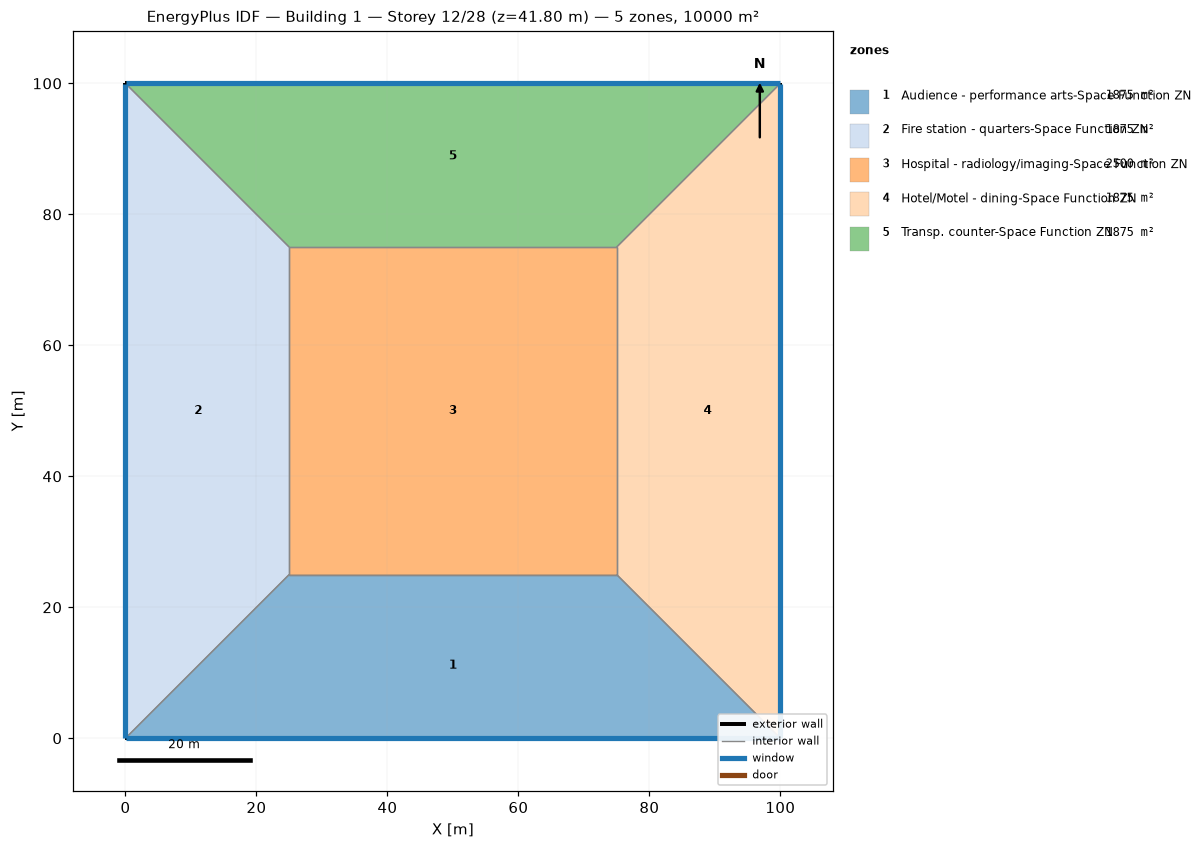
=== STOREY PLAN SPEC (per zone: floor XY polygon, exterior-wall plan segments, windows/doors) ===
zone 1: Audience - performance arts-Space Function ZN  (1875.0 m²)
  floor: (100.00, 0.00) (0.00, 0.00) (25.00, 25.00) (75.00, 25.00)
  exterior wall: (0.00, 0.00) – (100.00, 0.00)  [100.0 m]
    window: (0.03, 0.00) – (99.97, 0.00)  [95.0 m²]
  interior walls: 3
zone 2: Fire station - quarters-Space Function ZN  (1875.0 m²)
  floor: (0.00, 0.00) (0.00, 100.00) (25.00, 75.00) (25.00, 25.00)
  exterior wall: (0.00, 100.00) – (0.00, 0.00)  [100.0 m]
    window: (0.00, 99.97) – (0.00, 0.03)  [95.0 m²]
  interior walls: 3
zone 3: Hospital - radiology/imaging-Space Function ZN  (2500.0 m²)
  floor: (25.00, 25.00) (25.00, 75.00) (75.00, 75.00) (75.00, 25.00)
  interior walls: 4
zone 4: Hotel/Motel - dining-Space Function ZN  (1875.0 m²)
  floor: (100.00, 100.00) (100.00, 0.00) (75.00, 25.00) (75.00, 75.00)
  exterior wall: (100.00, 0.00) – (100.00, 100.00)  [100.0 m]
    window: (100.00, 0.03) – (100.00, 99.97)  [95.0 m²]
  interior walls: 3
zone 5: Transp. counter-Space Function ZN  (1875.0 m²)
  floor: (0.00, 100.00) (100.00, 100.00) (75.00, 75.00) (25.00, 75.00)
  exterior wall: (100.00, 100.00) – (0.00, 100.00)  [100.0 m]
    window: (99.97, 100.00) – (0.03, 100.00)  [95.0 m²]
  interior walls: 3

=== DERIVED (storey summary) ===
Building: Building 1
Storey: 12 of 28  (floor level z = 41.80 m)
Storey gross floor area: 10000.0 m²
Zones on this storey: 5
  - Audience - performance arts-Space Function ZN: floor 1875.0 m²; exterior wall 100.0 m (380.0 m²); 1 window(s) 95.0 m²; WWR 25.0%
  - Fire station - quarters-Space Function ZN: floor 1875.0 m²; exterior wall 100.0 m (380.0 m²); 1 window(s) 95.0 m²; WWR 25.0%
  - Hospital - radiology/imaging-Space Function ZN: floor 2500.0 m²
  - Hotel/Motel - dining-Space Function ZN: floor 1875.0 m²; exterior wall 100.0 m (380.0 m²); 1 window(s) 95.0 m²; WWR 25.0%
  - Transp. counter-Space Function ZN: floor 1875.0 m²; exterior wall 100.0 m (380.0 m²); 1 window(s) 95.0 m²; WWR 25.0%
Zone adjacency (shared interzone walls):
  - Audience - performance arts-Space Function ZN ↔ Fire station - quarters-Space Function ZN
  - Audience - performance arts-Space Function ZN ↔ Hospital - radiology/imaging-Space Function ZN
  - Audience - performance arts-Space Function ZN ↔ Hotel/Motel - dining-Space Function ZN
  - Fire station - quarters-Space Function ZN ↔ Hospital - radiology/imaging-Space Function ZN
  - Fire station - quarters-Space Function ZN ↔ Transp. counter-Space Function ZN
  - Hospital - radiology/imaging-Space Function ZN ↔ Hotel/Motel - dining-Space Function ZN
  - Hospital - radiology/imaging-Space Function ZN ↔ Transp. counter-Space Function ZN
  - Hotel/Motel - dining-Space Function ZN ↔ Transp. counter-Space Function ZN